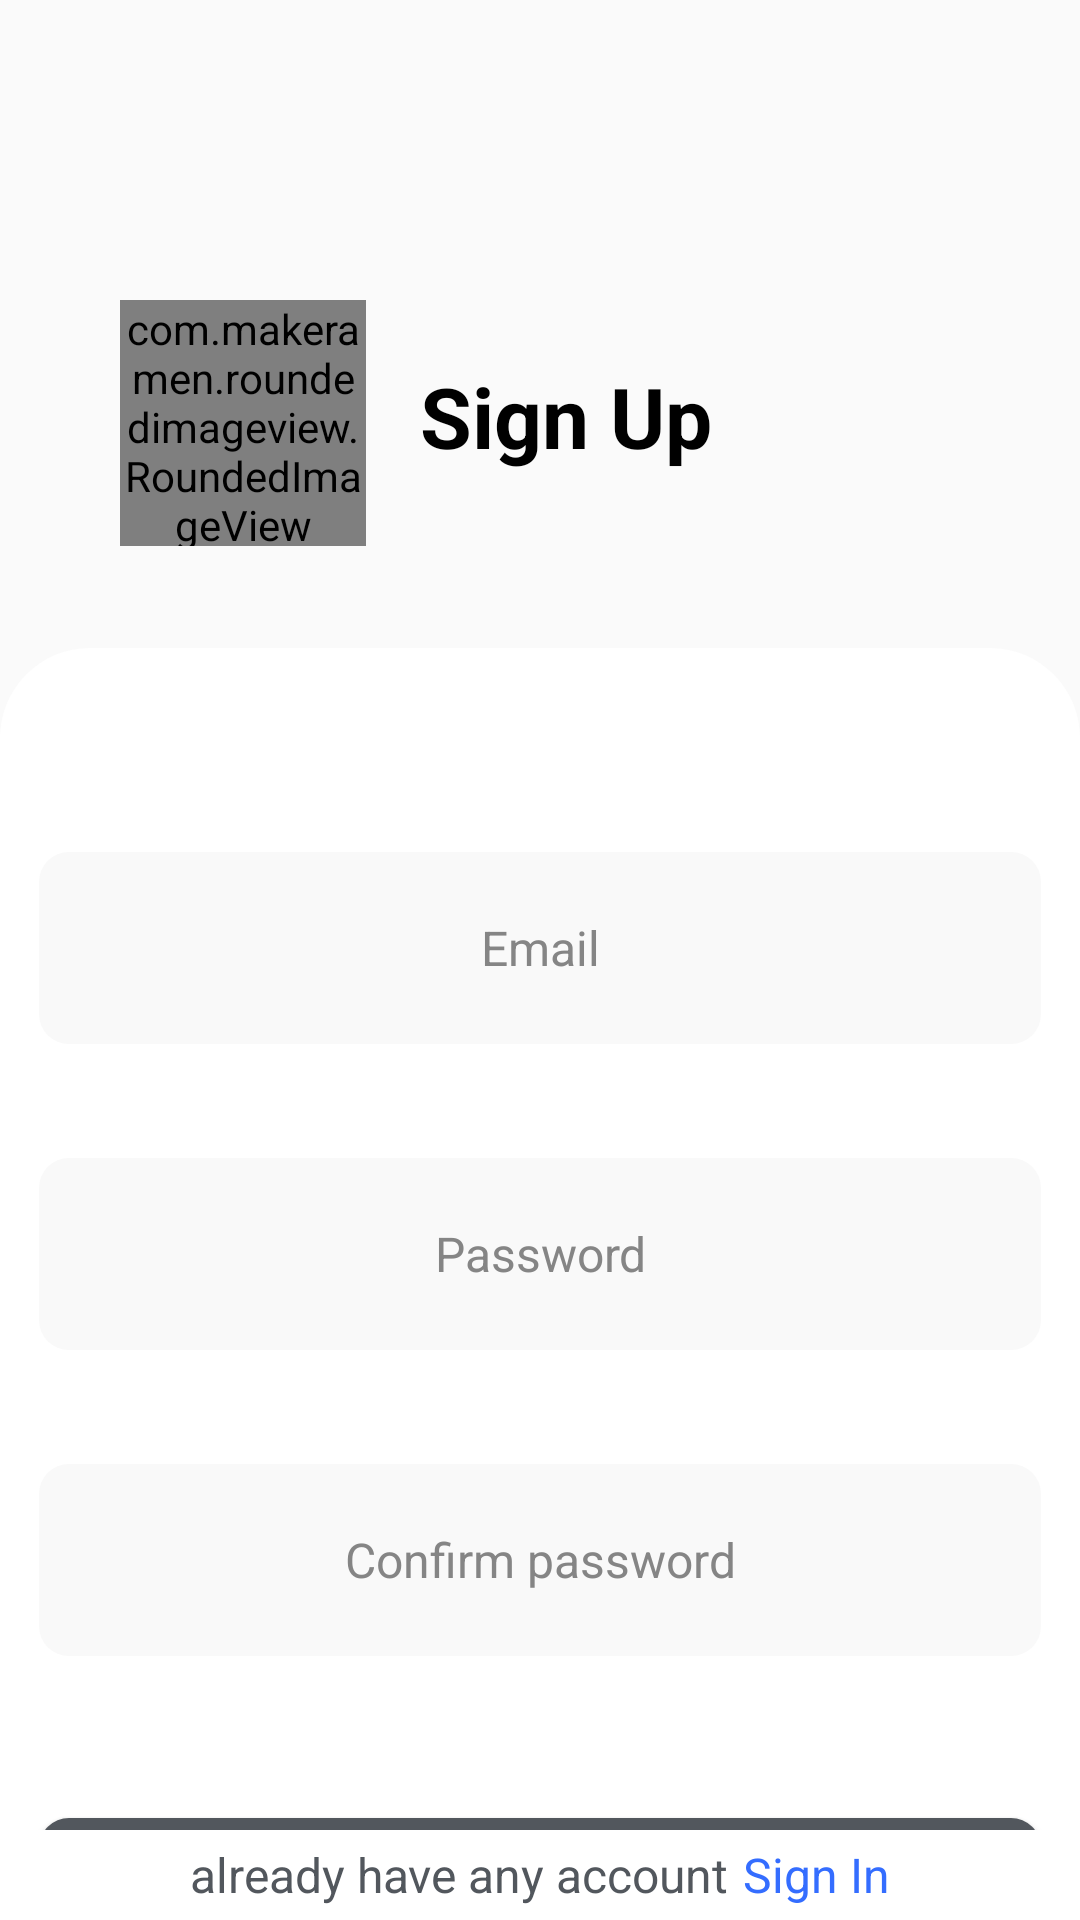

Reconstruct the res/layout file that produces this screen, plus the resources it refers to.
<!-- AndroidManifest.xml: application theme Theme.AppCompat.Light.NoActionBar -->
<!-- res/layout/activity_sign_up.xml -->
<?xml version="1.0" encoding="utf-8"?>
<LinearLayout xmlns:android="http://schemas.android.com/apk/res/android"
    xmlns:app="http://schemas.android.com/apk/res-auto"
    xmlns:tools="http://schemas.android.com/tools"
    android:layout_width="match_parent"
    android:layout_height="match_parent"
    android:background="@drawable/background"
    android:orientation="vertical"
    tools:context=".Login">

    <LinearLayout
        android:layout_width="match_parent"
        android:layout_height="wrap_content"
        android:orientation="horizontal">

        <com.makeramen.roundedimageview.RoundedImageView
            android:layout_width="82dp"
            android:layout_height="82dp"
            android:layout_marginStart="40dp"
            android:layout_marginTop="100dp"
            android:scaleType="centerCrop"
            android:src="@drawable/logo"
            app:riv_corner_radius="10dp" />

        <TextView
            android:layout_width="wrap_content"
            android:layout_height="wrap_content"
            android:layout_marginStart="18dp"
            android:layout_marginTop="120dp"
            android:text="@string/sign_up"
            android:textColor="@color/black"
            android:textSize="28sp"
            android:textStyle="bold" />

    </LinearLayout>


    <LinearLayout
        android:layout_width="match_parent"
        android:layout_height="match_parent"
        android:layout_marginTop="34dp"
        android:background="@drawable/radius_left_right_top"
        android:orientation="vertical"
        android:weightSum="10">

        <LinearLayout
            android:layout_width="match_parent"
            android:layout_height="0dp"
            android:layout_weight="10"
            android:orientation="vertical">

            <EditText
                android:id="@+id/edtEmailSU"
                android:layout_width="334dp"
                android:layout_height="64dp"
                android:layout_gravity="center"
                android:layout_marginTop="68dp"
                android:autofillHints="emailAddress"
                android:background="@drawable/bgr_edit_text"
                android:gravity="center"
                android:hint="@string/email"
                android:inputType="textEmailAddress"
                android:textColor="@color/black"
                android:textColorHint="@color/text_hint"
                android:textSize="16sp" />

            <EditText
                android:id="@+id/edtPassWordSU"
                android:layout_width="334dp"
                android:layout_height="64dp"
                android:layout_gravity="center"
                android:layout_marginTop="38dp"
                android:autofillHints="password"
                android:background="@drawable/bgr_edit_text"
                android:gravity="center"
                android:hint="@string/password"
                android:inputType="textPassword"
                android:textColor="@color/black"
                android:textColorHint="@color/text_hint"
                android:textSize="16sp" />

            <EditText
                android:id="@+id/edtConfirmPass"
                android:layout_width="334dp"
                android:layout_height="64dp"
                android:layout_gravity="center"
                android:layout_marginTop="38dp"
                android:autofillHints="password"
                android:background="@drawable/bgr_edit_text"
                android:gravity="center"
                android:hint="@string/confirm_password"
                android:inputType="textPassword"
                android:textColor="@color/black"
                android:textColorHint="@color/text_hint"
                android:textSize="16sp" />

            <Button
                android:id="@+id/btnSignUp"
                android:layout_width="334dp"
                android:layout_height="48dp"
                android:layout_gravity="center"
                android:layout_marginTop="54dp"
                android:background="@drawable/bgr_button"
                android:backgroundTint="@color/gray"
                android:gravity="center"
                android:text="@string/sign_up"
                android:textColor="@color/white"
                android:textSize="18sp"
                android:textStyle="bold" />
        </LinearLayout>


        <LinearLayout
            android:id="@+id/lnSignIn"
            android:layout_width="match_parent"
            android:layout_height="30dp"
            android:layout_gravity="center"
            android:gravity="center"
            android:orientation="horizontal">

            <TextView
                android:layout_width="wrap_content"
                android:layout_height="wrap_content"
                android:text="@string/already_have_any_account"
                android:textColor="@color/gray"
                android:textSize="16sp" />

            <TextView
                android:layout_width="wrap_content"
                android:layout_height="wrap_content"
                android:layout_marginStart="5dp"
                android:text="@string/sign_in"
                android:textColor="@color/blue_fb"
                android:textSize="16sp" />


        </LinearLayout>
    </LinearLayout>

</LinearLayout>
<!-- resources referenced by this layout -->
<resources>
  <color name="black">#FF000000</color>
  <color name="blue_fb">#346DFF</color>
  <color name="gray">#52575D</color>
  <color name="text_hint">#858585</color>
  <color name="white">#FFFFFFFF</color>
  <!-- drawable bgr_button (drawable) -->
  <?xml version="1.0" encoding="utf-8"?>
  <shape xmlns:android="http://schemas.android.com/apk/res/android">
  
      <solid android:color="#52575D"/>
      <corners android:radius="10dp" />
  
  </shape>
  <!-- drawable bgr_edit_text (drawable) -->
  <?xml version="1.0" encoding="utf-8"?>
  <shape xmlns:android="http://schemas.android.com/apk/res/android">
  
      <solid android:color="@color/edit_text_gray"/>
      <corners android:radius="10dp"/>
  
  </shape>
  <!-- drawable radius_left_right_top (drawable) -->
  <?xml version="1.0" encoding="utf-8"?>
  <shape xmlns:android="http://schemas.android.com/apk/res/android">
      <solid android:color="@color/white"></solid>
  
      <corners android:topLeftRadius="30dp"
       android:topRightRadius="30dp">
  
  
      </corners>
  </shape>
  <string name="already_have_any_account">already have any account</string>
  <string name="confirm_password">Confirm password</string>
  <string name="email">Email</string>
  <string name="password">Password</string>
  <string name="sign_in">Sign In</string>
  <string name="sign_up">Sign Up</string>
  <color name="edit_text_gray">#F9F9F9</color>
</resources>
